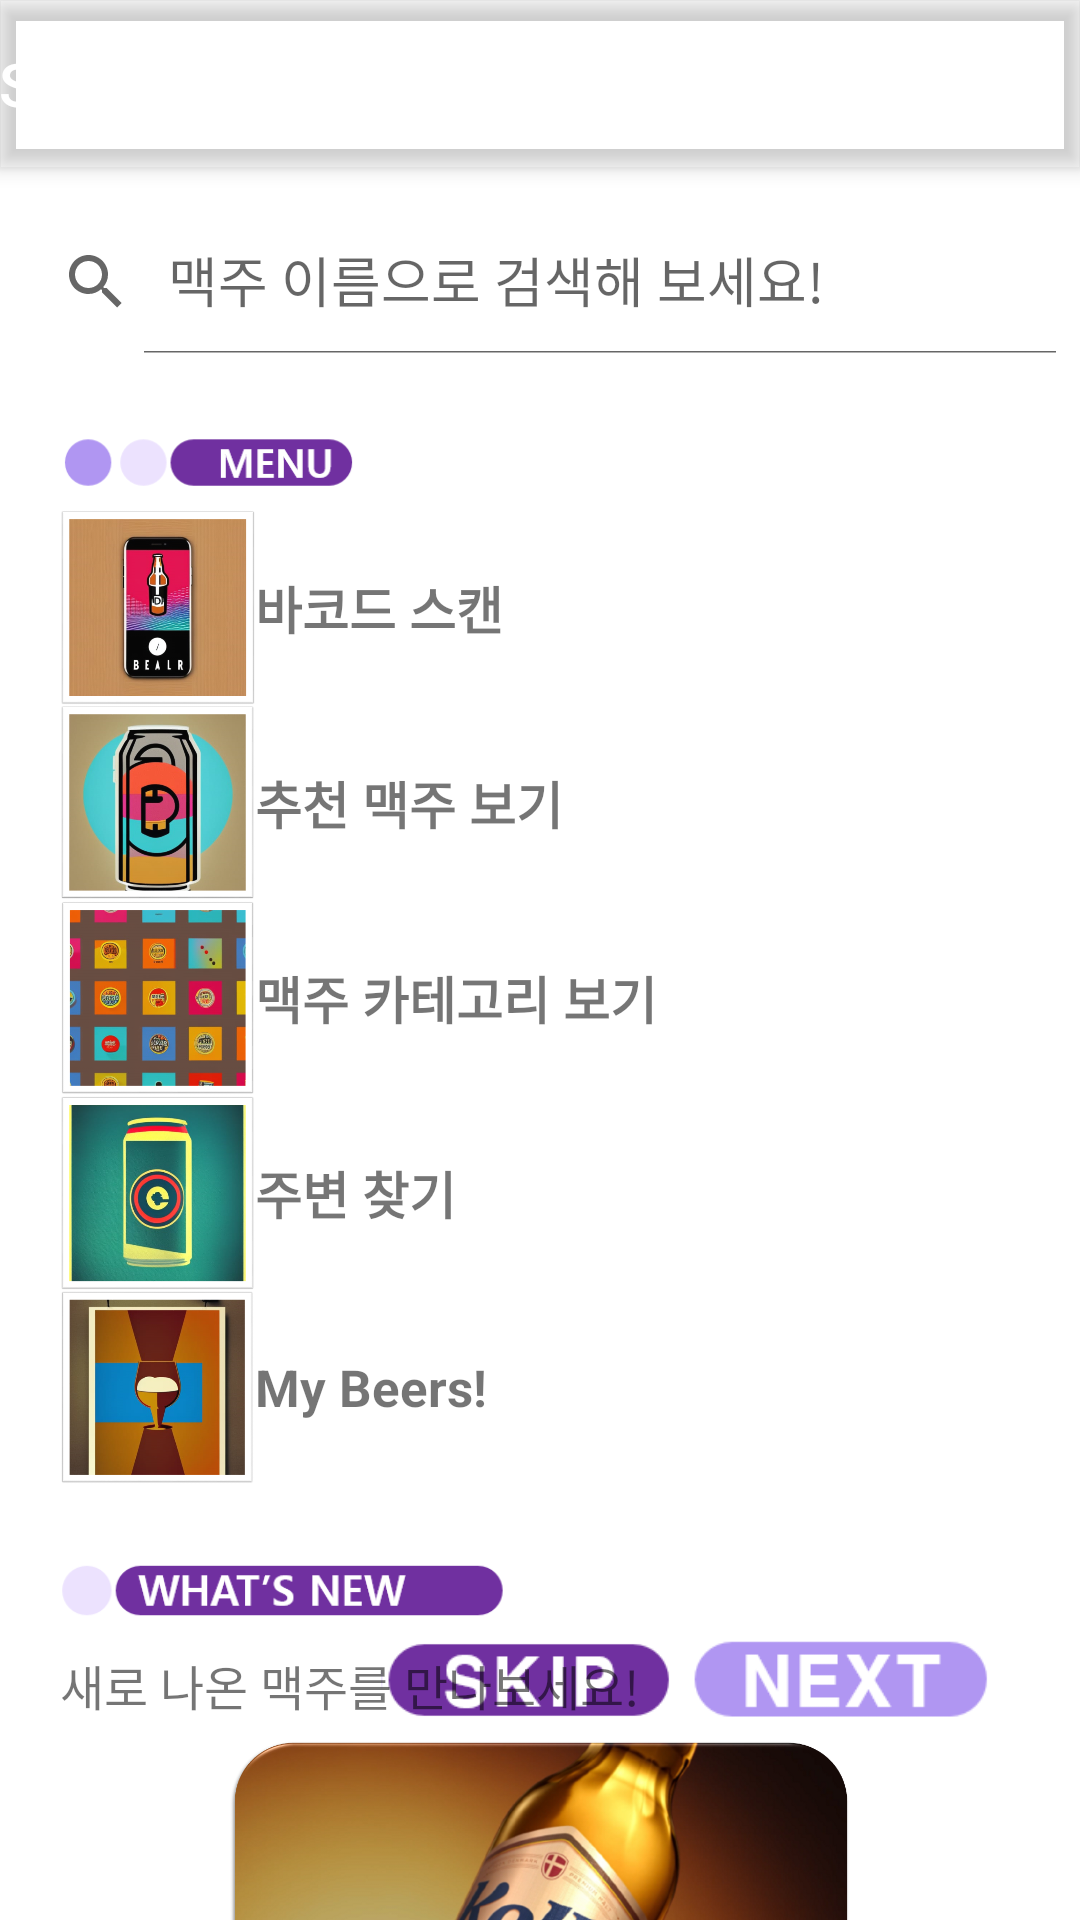

Reconstruct the res/layout file that produces this screen, plus the resources it refers to.
<!-- AndroidManifest.xml: activity theme Theme.ShowMeTheBeer.NoActionBar -->
<!-- res/layout/activity_main.xml -->
<?xml version="1.0" encoding="utf-8"?>
<androidx.coordinatorlayout.widget.CoordinatorLayout xmlns:android="http://schemas.android.com/apk/res/android"
    xmlns:app="http://schemas.android.com/apk/res-auto"
    xmlns:tools="http://schemas.android.com/tools"
    android:layout_width="match_parent"
    android:layout_height="match_parent"
    tools:context=".MainActivity">

    <include layout="@layout/user_guide_layout"
        android:id="@+id/userGuideLayout"
        android:layout_centerHorizontal="true"
        android:layout_centerVertical="true"
        android:layout_centerInParent="true"
        android:layout_width="match_parent"
        android:layout_height="match_parent"/>

    <androidx.coordinatorlayout.widget.CoordinatorLayout xmlns:android="http://schemas.android.com/apk/res/android"
        android:id="@+id/mainMenuLayout"
        android:layout_width="match_parent"
        android:layout_height="match_parent">
        <com.google.android.material.appbar.AppBarLayout
            android:id="@+id/mainAppBar"
            android:layout_width="match_parent"
            android:layout_height="wrap_content"
            android:theme="@style/Theme.ShowMeTheBeer.AppBarOverlay">
            <TextView
                android:id="@+id/title"
                android:layout_width="wrap_content"
                android:layout_height="wrap_content"
                android:gravity="center"
                android:minHeight="?actionBarSize"
                android:padding="@dimen/appbar_padding"
                android:text="@string/app_name"
                android:textAppearance="@style/TextAppearance.Widget.AppCompat.Toolbar.Title" />
        </com.google.android.material.appbar.AppBarLayout>
        <RelativeLayout
            android:layout_width="match_parent"
            android:layout_height="match_parent">

            <androidx.appcompat.widget.SearchView
                android:id="@+id/beerSearchView"
                android:layout_marginTop="70dp"
                android:layout_width="match_parent"
                android:layout_height="wrap_content"
                app:layout_constraintEnd_toEndOf="parent"
                app:layout_constraintStart_toStartOf="parent"
                app:queryHint="맥주 이름으로 검색해 보세요!"
                android:iconifiedByDefault="false"
                app:iconifiedByDefault="false"
                app:layout_constraintTop_toTopOf="parent"/>
        </RelativeLayout>
        <ImageView
            android:layout_marginTop="120dp"
            android:layout_marginLeft="20dp"
            android:layout_width="100dp"
            android:layout_height="70dp"
            app:srcCompat="@drawable/menu_text_icon"
            />
        <include layout="@layout/content_main"
                android:layout_marginTop="170dp"
                android:layout_marginLeft="20dp"
                android:layout_width="wrap_content"
                android:layout_height="wrap_content"/>

        <ImageView
            android:layout_marginTop="500dp"
            android:layout_marginLeft="20dp"
            android:layout_width="150dp"
            android:layout_height="60dp"
            app:srcCompat="@drawable/whats_new_icon"
            />
        <TextView
            android:layout_width="wrap_content"
            android:layout_height="wrap_content"
            android:layout_marginTop="550dp"
            android:paddingLeft="20dp"
            android:textSize="16dp"
            android:text="새로 나온 맥주를 만나보세요!"/>

        <ImageView
            android:id="@+id/newBeerImageView"
            android:layout_width="wrap_content"
            android:layout_height="120dp"
            android:layout_marginTop="580dp"
            android:layout_gravity="left"
            app:srcCompat="@drawable/new_beer_kelly" />

        <com.google.android.material.floatingactionbutton.FloatingActionButton
            android:id="@+id/fab2"
            android:layout_width="wrap_content"
            android:layout_height="wrap_content"
            android:layout_gravity="bottom|end"
            android:visibility="gone"
            android:layout_marginEnd="@dimen/fab_margin"
            android:layout_marginBottom="60dp"
            app:srcCompat="@android:drawable/ic_dialog_info" />
    </androidx.coordinatorlayout.widget.CoordinatorLayout>
</androidx.coordinatorlayout.widget.CoordinatorLayout>
<!-- res/layout/user_guide_layout.xml (included above) -->
<?xml version="1.0" encoding="utf-8"?>
<RelativeLayout xmlns:android="http://schemas.android.com/apk/res/android"
    xmlns:app="http://schemas.android.com/apk/res-auto"
    xmlns:tools="http://schemas.android.com/tools"
    android:layout_width="match_parent"
    android:layout_height="match_parent">

        <ImageView
            android:id="@+id/userGuideImageView"
            android:layout_width="wrap_content"
            android:layout_height="wrap_content"
            android:maxWidth="300dp"
            android:maxHeight="300dp"
            android:gravity="center_vertical|center_horizontal"/>
        <ImageView
            android:id="@+id/userGuideSkipImageView"
            android:layout_width="100dp"
            android:layout_height="100dp"
            android:layout_alignParentEnd="true"
            android:layout_alignParentBottom="true"
            android:layout_marginEnd="133dp"
            android:layout_marginBottom="30dp"
            android:gravity="center_vertical|center_horizontal"
            app:srcCompat="@drawable/skip_icon" />

        <ImageView
            android:id="@+id/userGuideNextImageView"
            android:layout_width="100dp"
            android:layout_height="100dp"
            android:layout_alignParentEnd="true"
            android:layout_alignParentBottom="true"
            android:layout_marginEnd="30dp"
            android:layout_marginBottom="30dp"
            android:gravity="center_vertical|center_horizontal"
            app:srcCompat="@drawable/next_icon" />
</RelativeLayout>
<!-- res/layout/content_main.xml (included above) -->
<?xml version="1.0" encoding="utf-8"?>
<androidx.constraintlayout.widget.ConstraintLayout xmlns:android="http://schemas.android.com/apk/res/android"
    xmlns:app="http://schemas.android.com/apk/res-auto"
    xmlns:tools="http://schemas.android.com/tools"
    android:layout_width="match_parent"
    android:layout_height="match_parent"
    app:layout_behavior="@string/appbar_scrolling_view_behavior">
    <TableLayout
        android:layout_width="match_parent"
        android:layout_height="match_parent"
        android:dividerPadding="30dp">
        <TableRow
            android:id="@+id/id_main_row_scan"
            android:layout_width="match_parent"
            android:layout_height="80dp">
            <ImageView
                android:id="@+id/id_main_menu_scan"
                android:layout_width="65dp"
                android:layout_height="65dp"
                app:srcCompat="@drawable/menu_img_scan"/>
            <TextView
                android:layout_width="wrap_content"
                android:layout_height="wrap_content"
                android:text="바코드 스캔"
                android:textSize="17dp"
                android:layout_gravity="center_vertical"
                android:textStyle="bold"/>
        </TableRow>
        <TableRow
            android:id="@+id/id_main_row_recommend"
            android:layout_width="match_parent"
            android:layout_height="80dp">
            <ImageView
                android:id="@+id/id_main_menu_recommend"
                android:layout_width="65dp"
                android:layout_height="65dp"
                app:srcCompat="@drawable/menu_img_recommend"/>
            <TextView
                android:layout_width="wrap_content"
                android:layout_height="wrap_content"
                android:textSize="17dp"
                android:text="추천 맥주 보기"
                android:layout_gravity="center_vertical"
                android:textStyle="bold"/>
        </TableRow>

        <TableRow
            android:id="@+id/id_main_row_category"
            android:layout_width="match_parent"
            android:layout_height="80dp">
            <ImageView
                android:id="@+id/id_main_menu_category"
                android:layout_width="65dp"
                android:layout_height="65dp"
                app:srcCompat="@drawable/menu_img_category" />
            <TextView
                android:layout_width="wrap_content"
                android:layout_height="wrap_content"
                android:layout_gravity="center_vertical"
                android:textSize="17dp"
                android:text="맥주 카테고리 보기"
                android:textStyle="bold"/>
        </TableRow>

        <TableRow
            android:id="@+id/id_main_row_store"
            android:layout_width="match_parent"
            android:layout_height="80dp">
            <ImageView
                android:id="@+id/id_main_menu_store"
                android:layout_width="65dp"
                android:layout_height="65dp"
                app:srcCompat="@drawable/menu_img_store" />
            <TextView
                android:layout_width="wrap_content"
                android:layout_height="wrap_content"
                android:layout_gravity="center_vertical"
                android:textSize="17dp"
                android:text="주변 찾기"
                android:textStyle="bold"/>
        </TableRow>
        <TableRow
            android:id="@+id/id_main_row_my_beer"
            android:layout_width="match_parent"
            android:layout_height="80dp">
            <ImageView
                android:id="@+id/id_main_menu_my_beer"
                android:layout_width="65dp"
                android:layout_height="65dp"
                app:srcCompat="@drawable/menu_img_my_beer"/>
            <TextView
                android:layout_width="wrap_content"
                android:layout_height="wrap_content"
                android:layout_gravity="center_vertical"
                android:textSize="17dp"
                android:text="My Beers!"
                android:textStyle="bold"/>
        </TableRow>
    </TableLayout>
</androidx.constraintlayout.widget.ConstraintLayout>
<!-- resources referenced by this layout -->
<resources>
  <!-- drawable menu_img_category: png bitmap (drawable, 336934 bytes) -->
  <!-- drawable menu_img_my_beer: png bitmap (drawable, 280320 bytes) -->
  <!-- drawable menu_img_recommend: png bitmap (drawable, 320398 bytes) -->
  <!-- drawable menu_img_scan: png bitmap (drawable, 303764 bytes) -->
  <!-- drawable menu_img_store: png bitmap (drawable, 557398 bytes) -->
  <!-- drawable menu_text_icon: png bitmap (drawable, 2993 bytes) -->
  <!-- drawable new_beer_kelly: png bitmap (drawable, 983695 bytes) -->
  <!-- drawable next_icon: png bitmap (drawable, 1643 bytes) -->
  <!-- drawable skip_icon: png bitmap (drawable, 2026 bytes) -->
  <!-- drawable whats_new_icon: png bitmap (drawable, 3914 bytes) -->
  <string name="app_name">Show Me The Beer</string>
  <style name="Theme.ShowMeTheBeer.AppBarOverlay" parent="ThemeOverlay.AppCompat.Dark.ActionBar" />
  <style name="Theme.ShowMeTheBeer.NoActionBar">
          <item name="windowActionBar">false</item>
          <item name="windowNoTitle">true</item>
      </style>
</resources>
